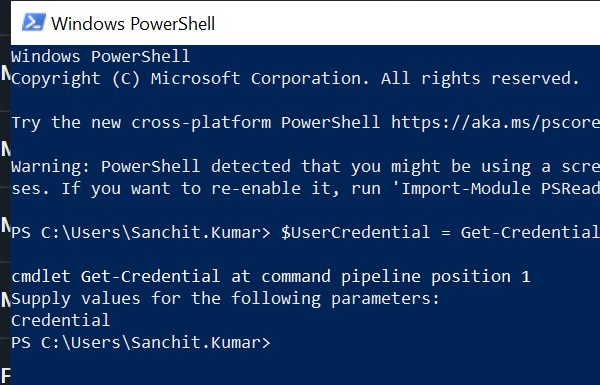
Task: NewTeamsTeam-Performer: Robotic Enterprise Framework
Workflow: POWERSHELL_CreateTeam

Step 1: Attach Window 'powershell.exe Windows' on the element (powershell.exe)

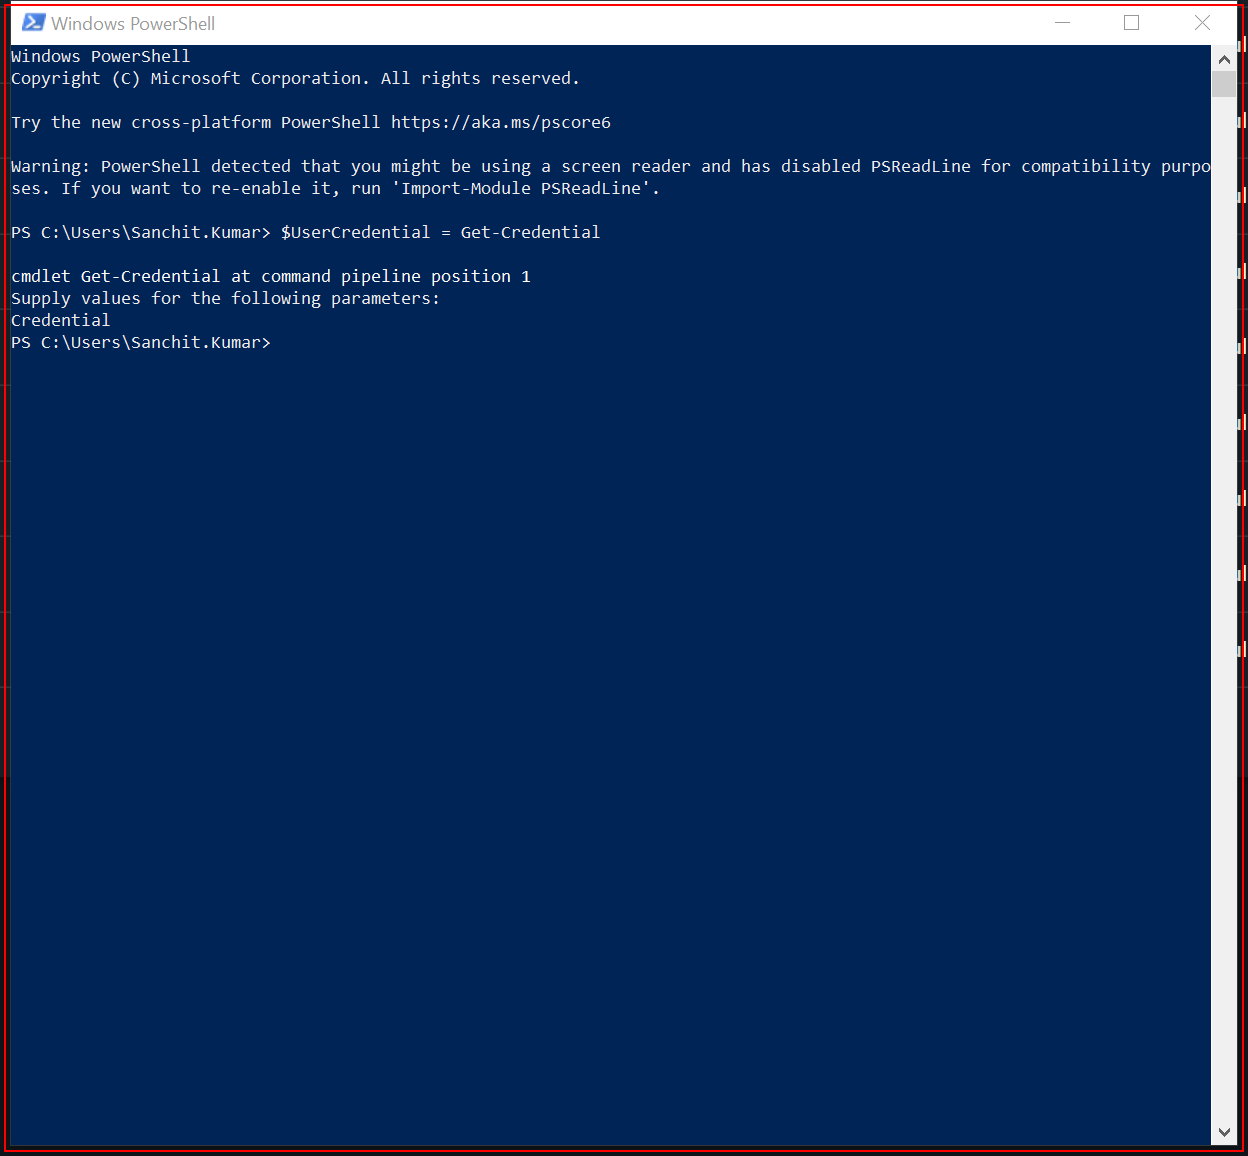
Step 2: type "$Session = New-PSSession -ConfigurationName Microsoft.Exchange -ConnectionUri https://outlook.office365.com/powershell-liveid/ -Credential $UserCredential -Authentication Basic -AllowRedirection[k(enter)]" into 'powershell.exe Windows'

Step 3: type "Import-PSSession $Session -DisableNameChecking[k(enter)]" into 'powershell.exe Windows' (same screen as step 2)

Step 4: type "["Set-UnifiedGroup -Identity """ + in_TeamsName + """ -EmailAddresses: @{Add=""" + email + """}[k(enter)]"]" into 'powershell.exe Windows' (same screen as step 2)

Step 5: type "["Set-UnifiedGroup -Identity """ + in_TeamsName + """ -PrimarySmtpAddress """ + email + """[k(enter)]"]" into 'powershell.exe Windows' (same screen as step 2)

Step 6: type "["Set-UnifiedGroup -Identity """ + in_TeamsName + """ -HiddenFromAddressListsEnabled $true[k(enter)]"]" into 'powershell.exe Windows' (same screen as step 2)